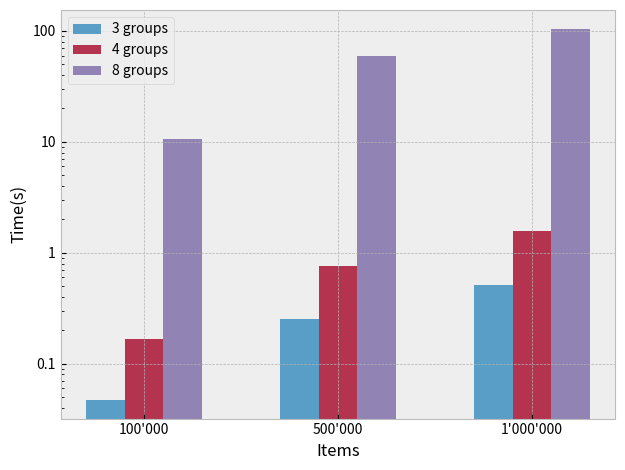

Here is the Python script that generated this plot:
import numpy as np
import matplotlib.pyplot as plt

plt.style.use('bmh')


# data to plot
n_groups = 3

#all
groups3 = (.047, .255, .508)
groups4 = (.166, .760, 1.556)
groups8 = (10.628, 59.162, 105.132)

#dynamic
# groups3 = (.043, .227, .492)
# groups4 = (.136, .737, 1.535)
# groups8 = (8.614, 52.378, 102.443)

# fixed
# groups3 = (.001, .008, .015)
# groups4 = (.003, .021, .038)
# groups8 = (.187, 1.010, 2.002)

# hot groups
# groups3 = (0.042, 0.213, 0.403)
# groups4 = (0.106, 0.520, 1.110)
# groups8 = (4.198, 20.581, 42.912)

# create plot
fig, ax = plt.subplots()
index = np.arange(n_groups)
bar_width = 0.2
opacity = 0.8

rects1 = plt.bar(index, groups3, bar_width,
alpha=opacity,
# color='crimson',
label='3 groups')

rects2 = plt.bar(index + bar_width, groups4, bar_width,
alpha=opacity,
# color='royalblue',
label='4 groups')

rects3 = plt.bar(index + 2 * bar_width, groups8, bar_width,
alpha=opacity,
# color='darkorange',
label='8 groups')

plt.xlabel('Items')
plt.ylabel('Time(s)')
ax.set_yscale('log')

# plt.title('Scores by person')
plt.xticks(index + bar_width, ('100\'000', '500\'000', '1\'000\'000'))
plt.legend()
plt.tight_layout()

import matplotlib.ticker as ticker
import numpy as np
ax.yaxis.set_major_formatter(ticker.FuncFormatter(lambda y,pos: ('{{:.{:1d}f}}'.format(int(np.maximum(-np.log10(y),0)))).format(y)))

plt.show()